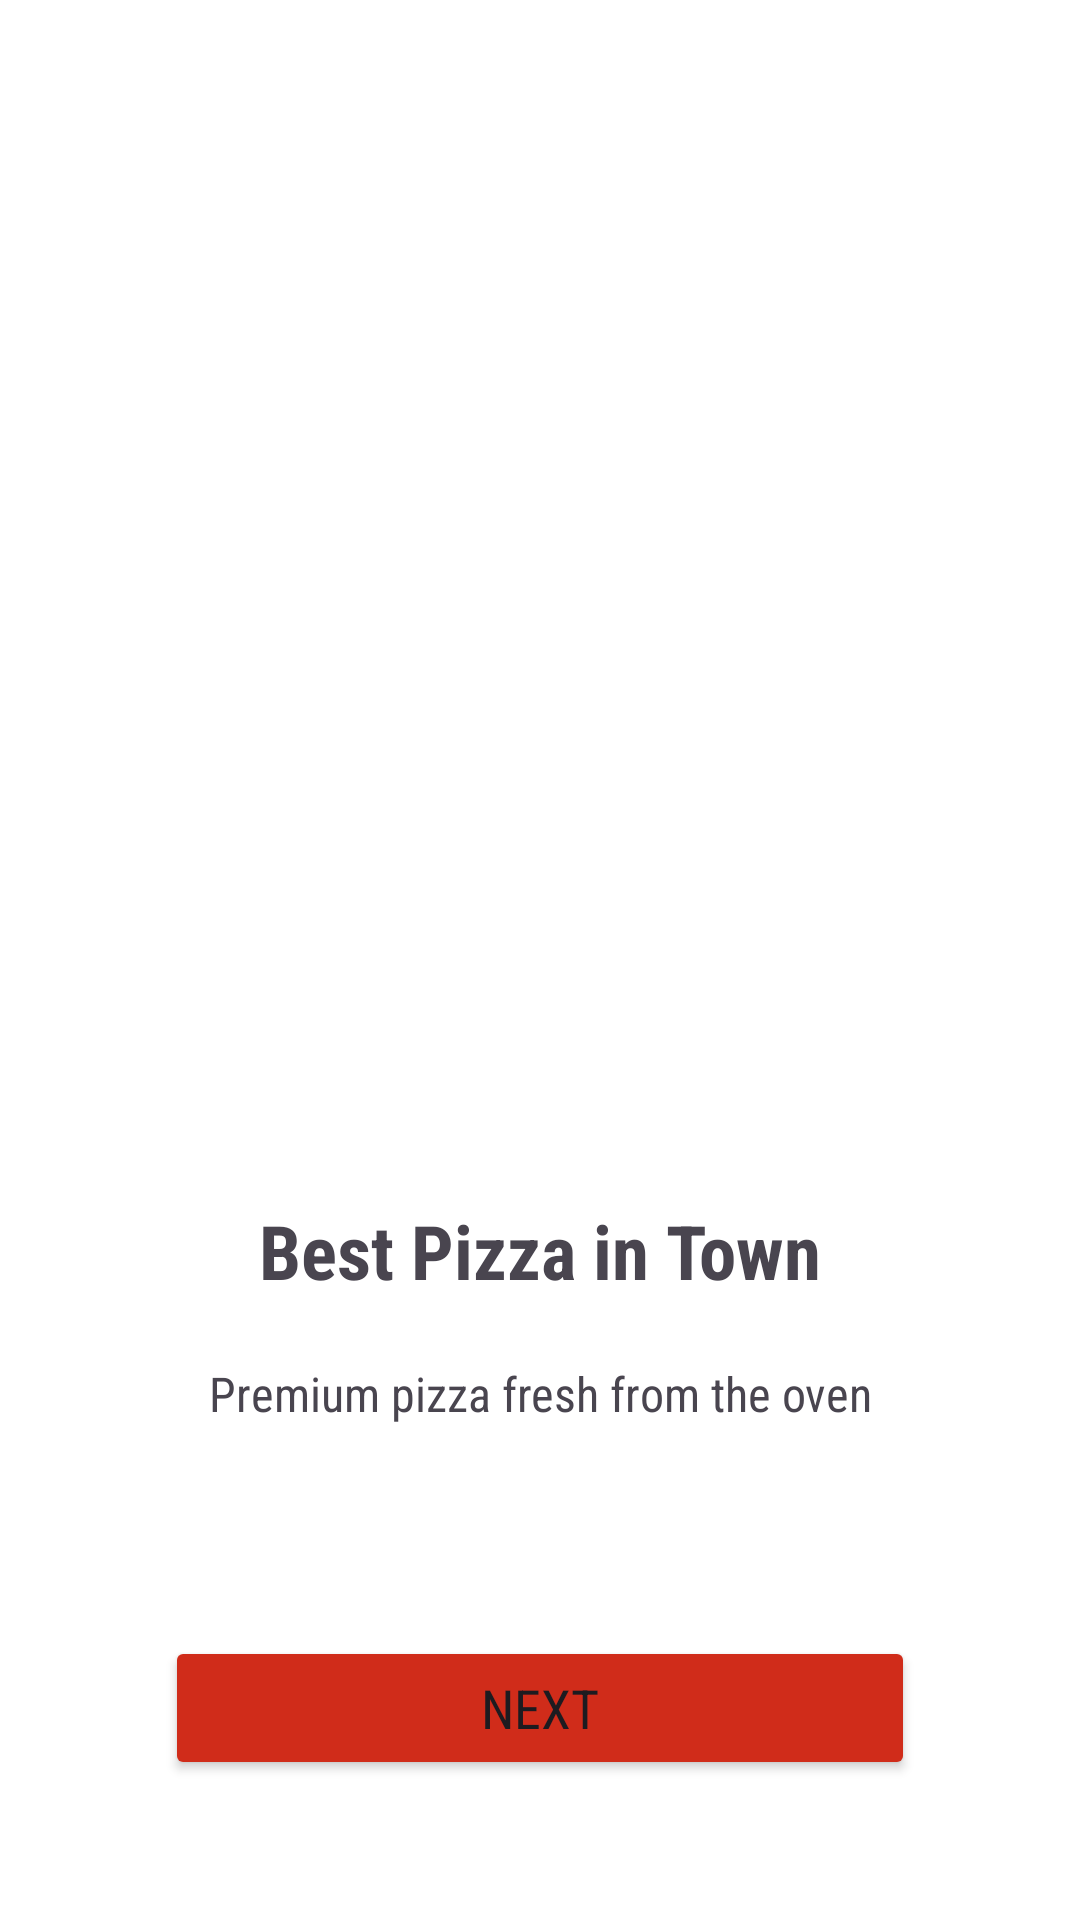

Reconstruct the res/layout file that produces this screen, plus the resources it refers to.
<!-- AndroidManifest.xml: application theme Theme.PizzaApps -->
<!-- res/layout/activity_main.xml -->
<?xml version="1.0" encoding="utf-8"?>
<LinearLayout xmlns:android="http://schemas.android.com/apk/res/android"
    xmlns:app="http://schemas.android.com/apk/res-auto"
    xmlns:tools="http://schemas.android.com/tools"
    android:id="@+id/main"
    android:orientation="vertical"
    android:layout_width="match_parent"
    android:layout_height="match_parent"
    android:background="@color/white"
    tools:context=".MainActivity">

    <ImageView
        android:id="@+id/imageView2"
        android:layout_width="250dp"
        android:layout_height="250dp"
        android:layout_gravity="center"
        android:layout_marginTop="120dp"
        app:srcCompat="@drawable/logo" />

    <TextView
        android:id="@+id/textView"
        android:layout_width="match_parent"
        android:layout_height="wrap_content"
        android:layout_marginTop="30dp"
        android:textAlignment="center"
        android:textSize="25sp"
        android:textStyle="bold"
        android:fontFamily="sans-serif-condensed"
        android:text="Best Pizza in Town" />

    <TextView
        android:id="@+id/textView2"
        android:layout_width="match_parent"
        android:layout_height="wrap_content"
        android:text="Premium pizza fresh from the oven"
        android:textAlignment="center"
        android:fontFamily="sans-serif-condensed"
        android:layout_marginTop="20dp"
        android:textSize="16dp" />

    <Button
        android:id="@+id/buttonNext"
        android:layout_width="250dp"
        android:layout_height="wrap_content"
        android:layout_marginTop="70dp"
        android:text="Next"
        android:textSize="18dp"
        android:layout_gravity="center"
        android:fontFamily="sans-serif-condensed"
        android:backgroundTint="#D02C1A" />

</LinearLayout>
<!-- resources referenced by this layout -->
<resources>
  <style name="Theme.PizzaApps" parent="Base.Theme.PizzaApps" />
  <style name="Base.Theme.PizzaApps" parent="Theme.Material3.DayNight.NoActionBar">
          
          
      </style>
  <!-- not gathered from this repository: default colours our renderer supplied (Android Studio template values) -->
  <color name="white">#FFFFFFFF</color>
</resources>
